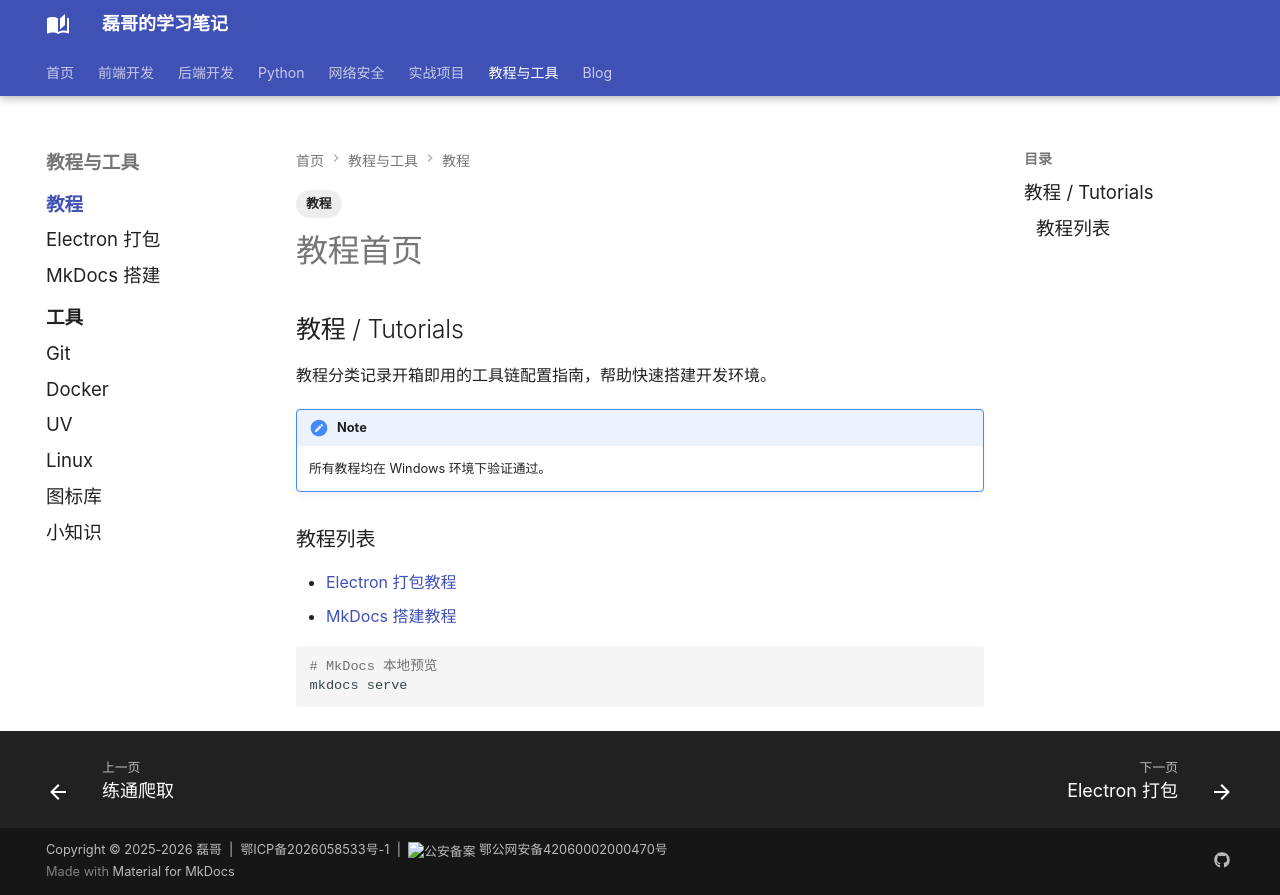

repository: Evan810/mkdoc · page: tutorials/index.html · generator: mkdocs

---
title: 教程分类
tags:
  - 教程
---

## 教程 / Tutorials

教程分类记录开箱即用的工具链配置指南，帮助快速搭建开发环境。

!!! note
    所有教程均在 Windows 环境下验证通过。

### 教程列表

- [Electron 打包教程](electron-package.md)
- [MkDocs 搭建教程](mkdocs-setup.md)

```bash
# MkDocs 本地预览
mkdocs serve
```
